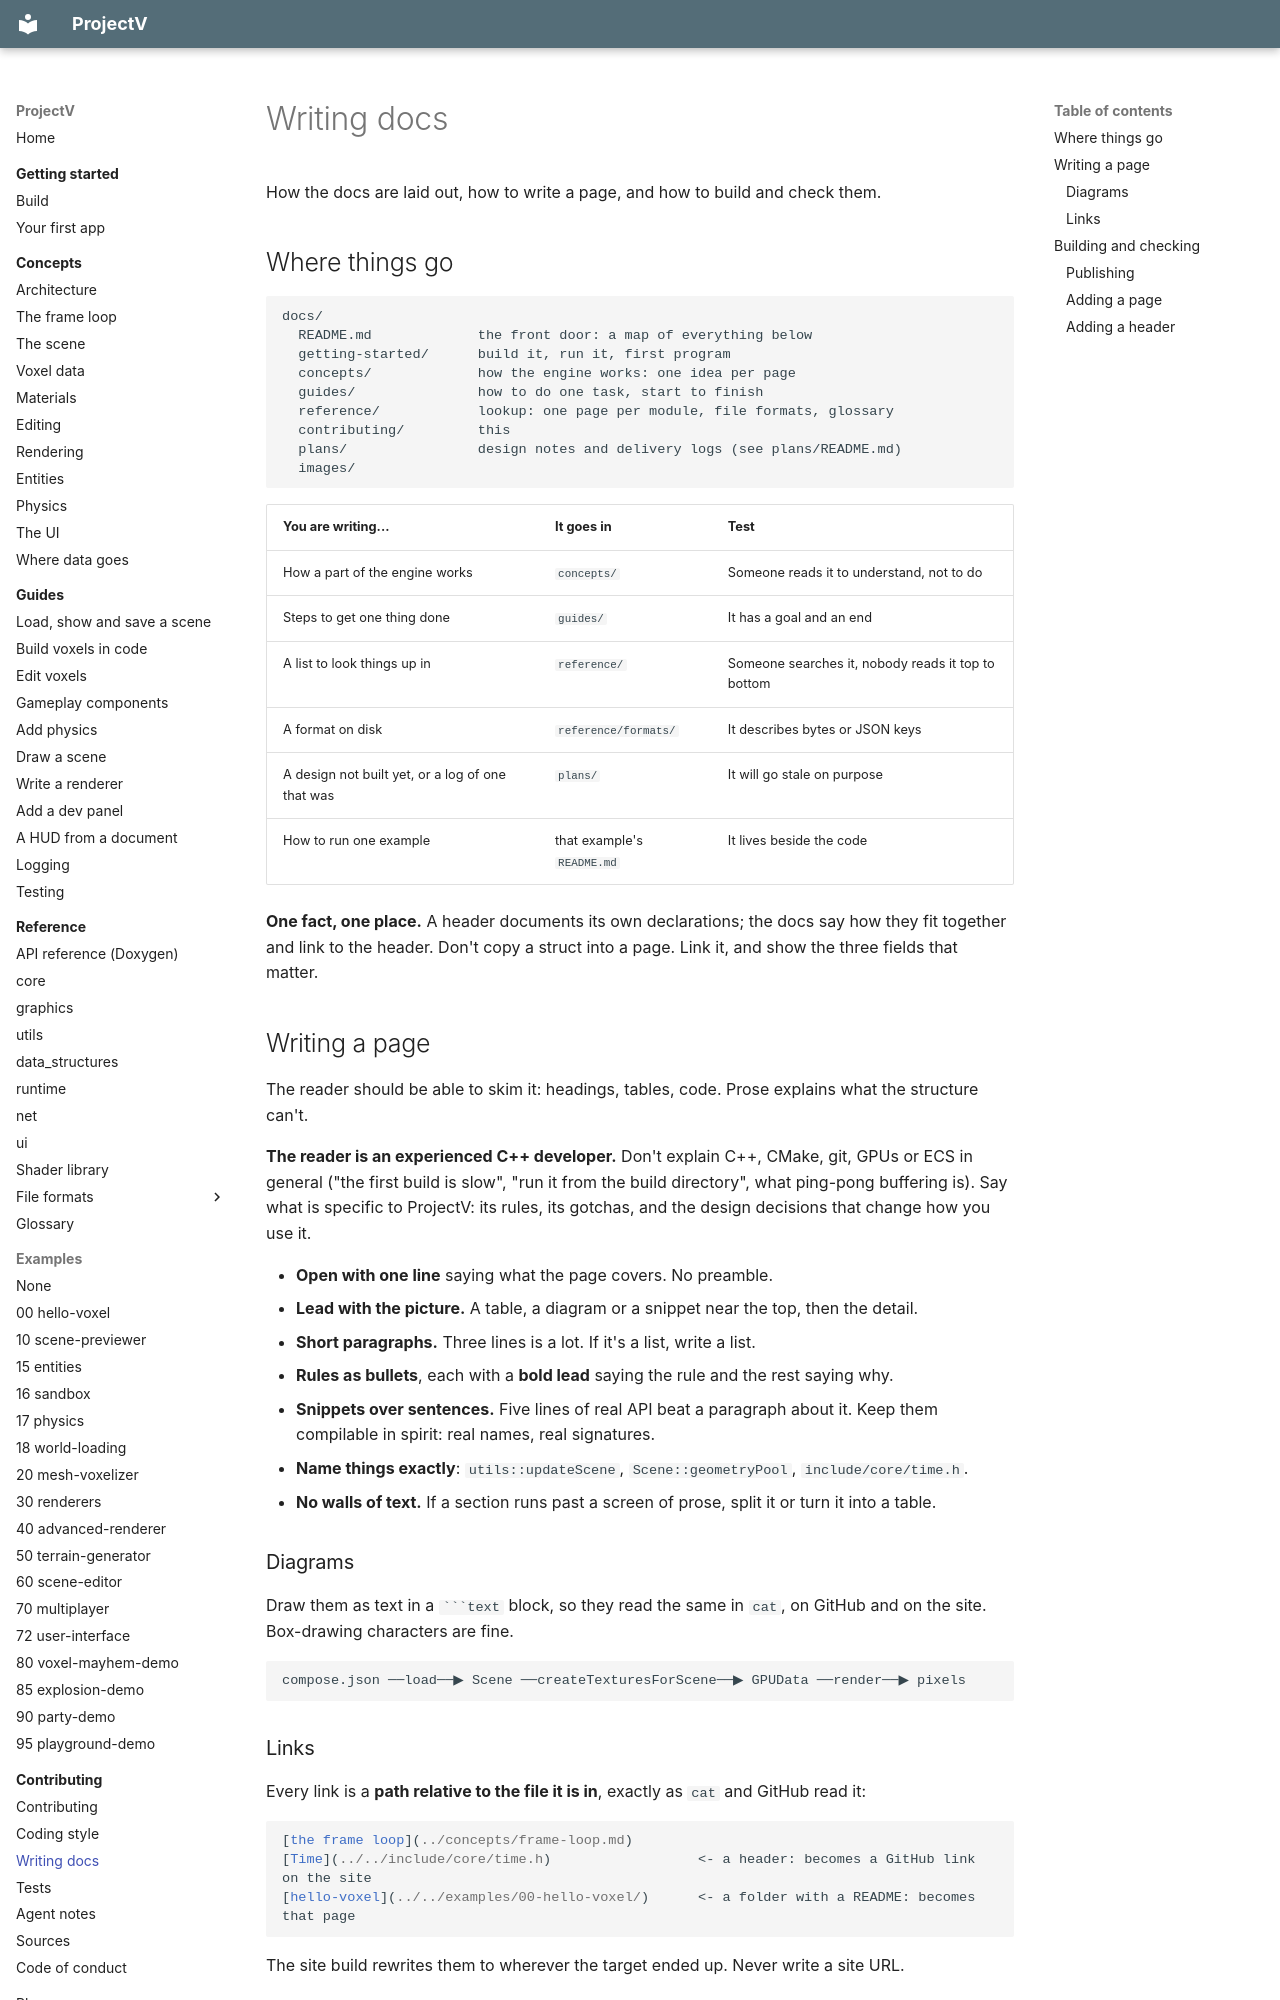

repository: ajsuper/ProjectV · page: contributing/writing-docs/index.html · generator: mkdocs

# Writing docs

How the docs are laid out, how to write a page, and how to build and check them.

## Where things go

```text
docs/
  README.md             the front door: a map of everything below
  getting-started/      build it, run it, first program
  concepts/             how the engine works: one idea per page
  guides/               how to do one task, start to finish
  reference/            lookup: one page per module, file formats, glossary
  contributing/         this
  plans/                design notes and delivery logs (see plans/README.md)
  images/
```

| You are writing... | It goes in | Test |
|---|---|---|
| How a part of the engine works | `concepts/` | Someone reads it to understand, not to do |
| Steps to get one thing done | `guides/` | It has a goal and an end |
| A list to look things up in | `reference/` | Someone searches it, nobody reads it top to bottom |
| A format on disk | `reference/formats/` | It describes bytes or JSON keys |
| A design not built yet, or a log of one that was | `plans/` | It will go stale on purpose |
| How to run one example | that example's `README.md` | It lives beside the code |

**One fact, one place.** A header documents its own declarations; the docs say how they fit
together and link to the header. Don't copy a struct into a page. Link it, and show the three
fields that matter.

## Writing a page

The reader should be able to skim it: headings, tables, code. Prose explains what the structure
can't.

**The reader is an experienced C++ developer.** Don't explain C++, CMake, git, GPUs or ECS in
general ("the first build is slow", "run it from the build directory", what ping-pong buffering
is). Say what is specific to ProjectV: its rules, its gotchas, and the design decisions that change
how you use it.

- **Open with one line** saying what the page covers. No preamble.
- **Lead with the picture.** A table, a diagram or a snippet near the top, then the detail.
- **Short paragraphs.** Three lines is a lot. If it's a list, write a list.
- **Rules as bullets**, each with a **bold lead** saying the rule and the rest saying why.
- **Snippets over sentences.** Five lines of real API beat a paragraph about it. Keep them
  compilable in spirit: real names, real signatures.
- **Name things exactly**: `utils::updateScene`, `Scene::geometryPool`, `include/core/time.h`.
- **No walls of text.** If a section runs past a screen of prose, split it or turn it into a table.

### Diagrams

Draw them as text in a ```` ```text ```` block, so they read the same in `cat`, on GitHub and on the
site. Box-drawing characters are fine.

```text
compose.json ──load──▶ Scene ──createTexturesForScene──▶ GPUData ──render──▶ pixels
```

### Links

Every link is a **path relative to the file it is in**, exactly as `cat` and GitHub read it:

```markdown
[the frame loop](../concepts/frame-loop.md)
[Time](../../include/core/time.h)                  <- a header: becomes a GitHub link on the site
[hello-voxel](../../examples/00-hello-voxel/)      <- a folder with a README: becomes that page
```

The site build rewrites them to wherever the target ended up. Never write a site URL.
